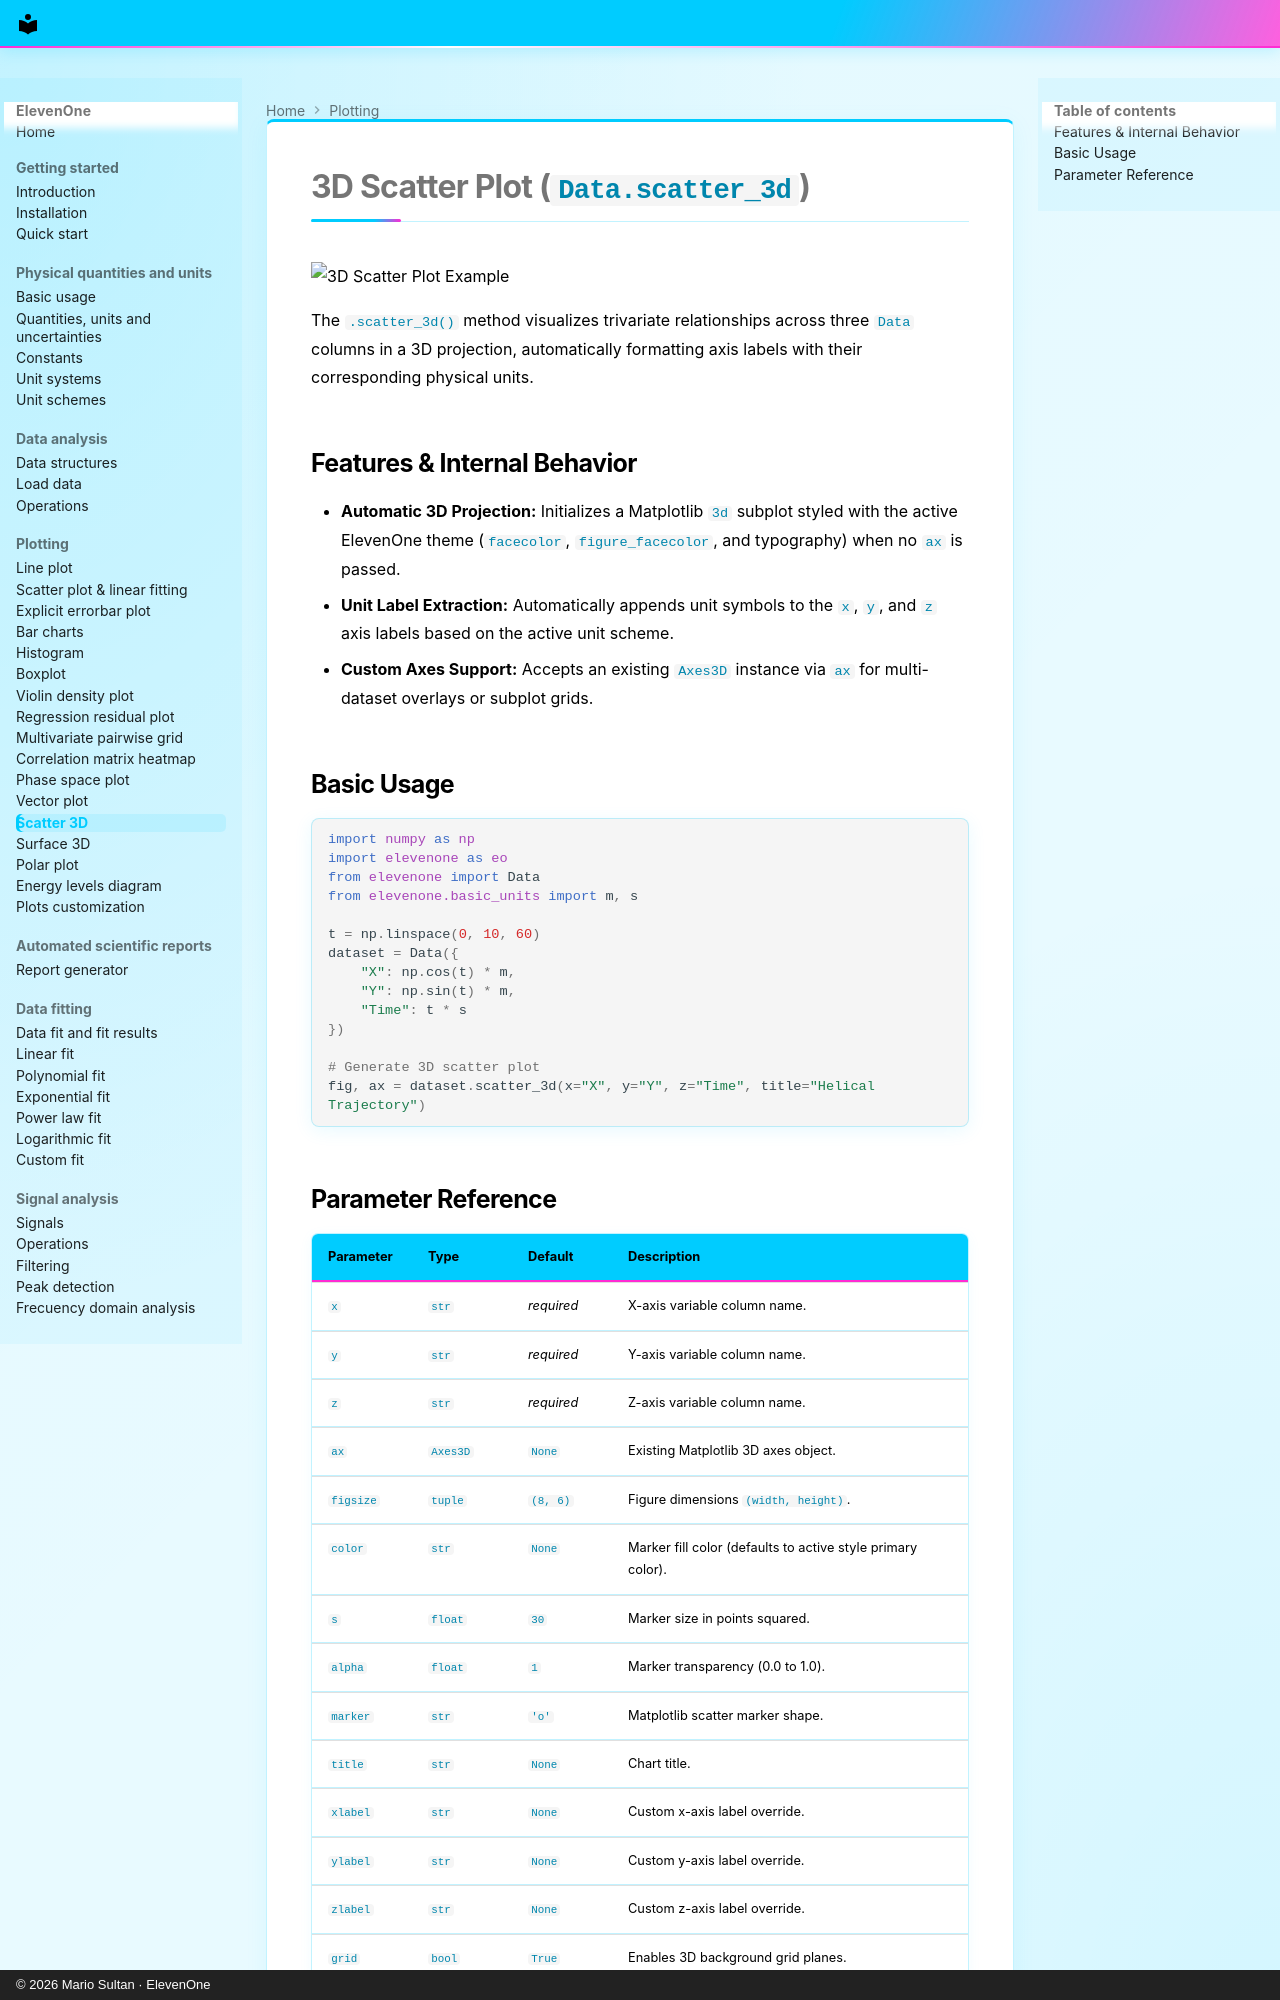

repository: MarioSultan/ElevenOne · page: scatter_3D/index.html · generator: mkdocs · copyright: © 2026 Mario Sultan · ElevenOne

# 3D Scatter Plot (`Data.scatter_3d`)

![3D Scatter Plot Example](https://raw.githubusercontent.com/MarioSultan/ElevenOne/main/imgs/test_scatter_3d.png)

The `.scatter_3d()` method visualizes trivariate relationships across three `Data` columns in a 3D projection, automatically formatting axis labels with their corresponding physical units.

## Features & Internal Behavior

* **Automatic 3D Projection:** Initializes a Matplotlib `3d` subplot styled with the active ElevenOne theme (`facecolor`, `figure_facecolor`, and typography) when no `ax` is passed.
* **Unit Label Extraction:** Automatically appends unit symbols to the `x`, `y`, and `z` axis labels based on the active unit scheme.
* **Custom Axes Support:** Accepts an existing `Axes3D` instance via `ax` for multi-dataset overlays or subplot grids.

## Basic Usage

```python
import numpy as np
import elevenone as eo
from elevenone import Data
from elevenone.basic_units import m, s

t = np.linspace(0, 10, 60)
dataset = Data({
    "X": np.cos(t) * m,
    "Y": np.sin(t) * m,
    "Time": t * s
})

# Generate 3D scatter plot
fig, ax = dataset.scatter_3d(x="X", y="Y", z="Time", title="Helical Trajectory")

```
